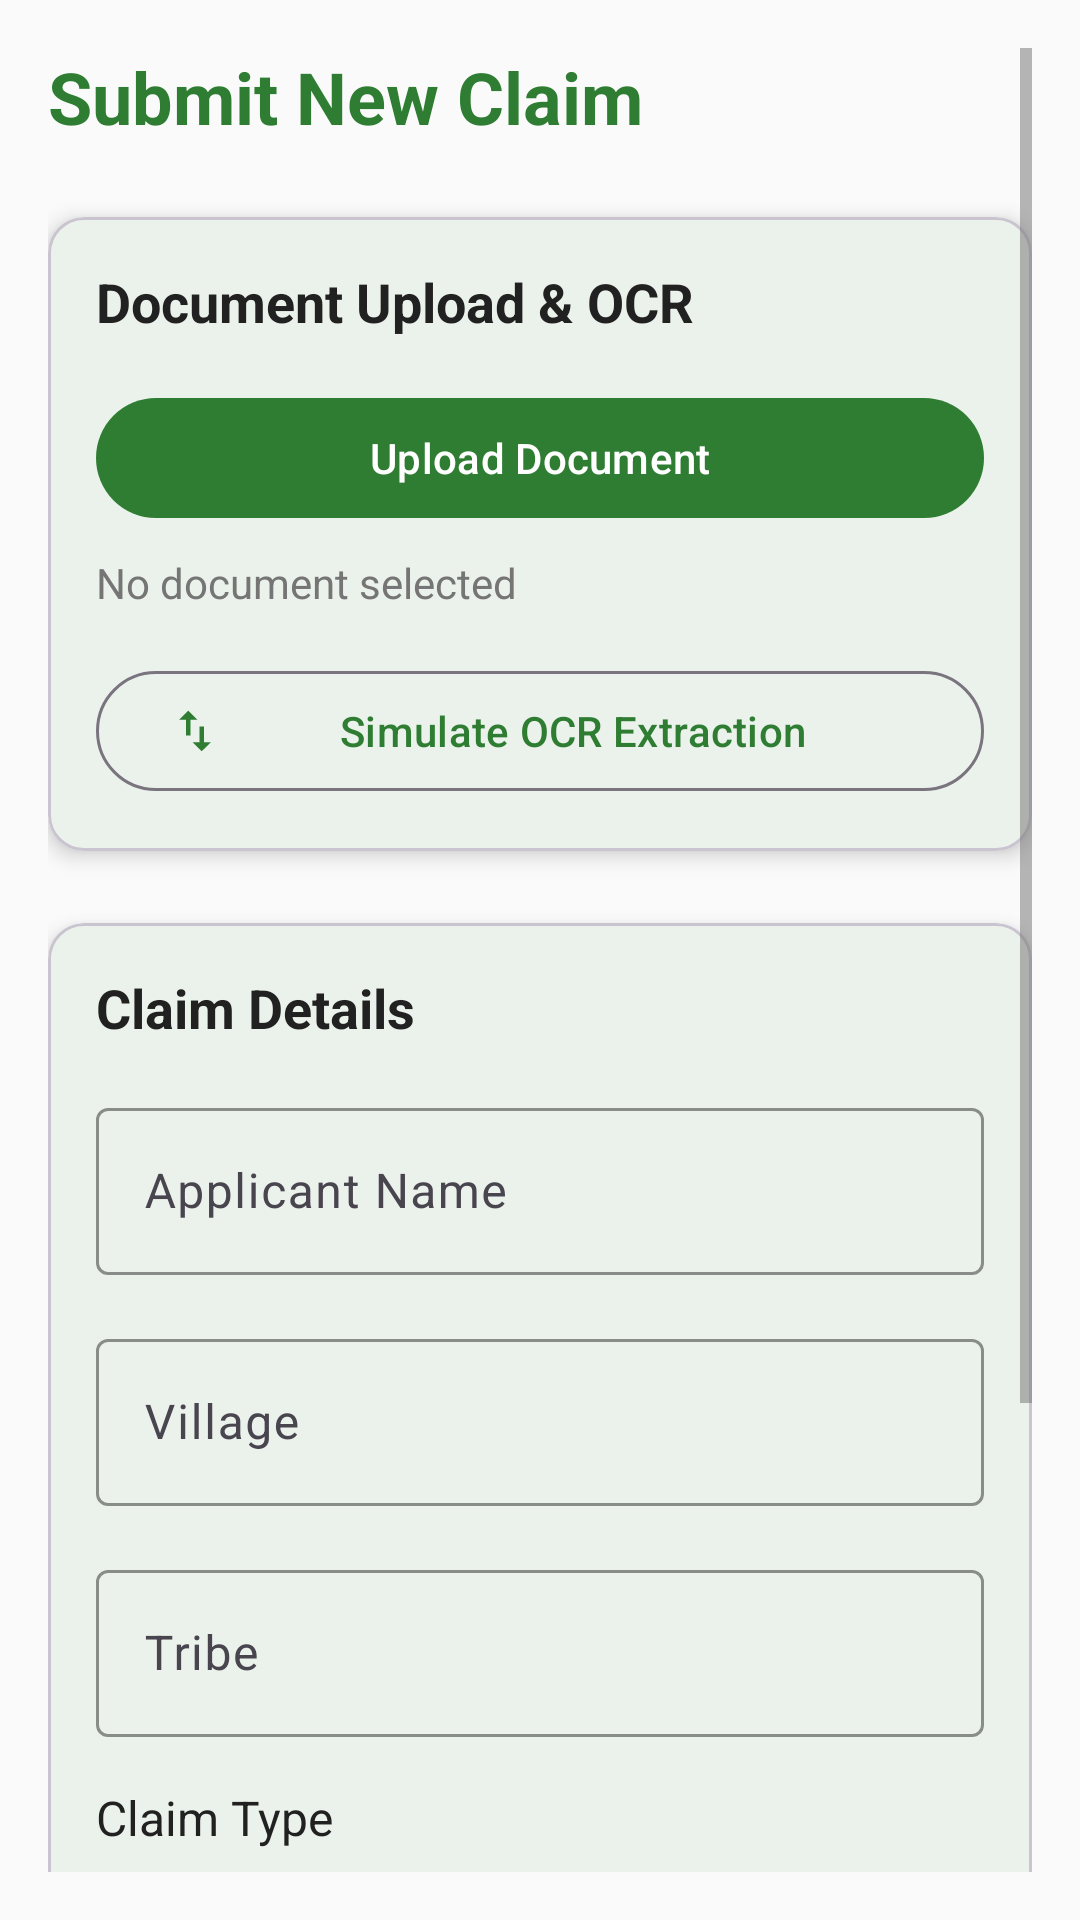

Produce the Android XML layout that renders to this screen, including the resource entries it uses.
<!-- AndroidManifest.xml: application theme Theme.GeoSetu -->
<!-- res/layout/fragment_claim_submission.xml -->
<?xml version="1.0" encoding="utf-8"?>
<ScrollView xmlns:android="http://schemas.android.com/apk/res/android"
    xmlns:app="http://schemas.android.com/apk/res-auto"
    android:layout_width="match_parent"
    android:layout_height="match_parent"
    android:padding="16dp">

    <LinearLayout
        android:layout_width="match_parent"
        android:layout_height="wrap_content"
        android:orientation="vertical">

        <TextView
            android:layout_width="match_parent"
            android:layout_height="wrap_content"
            android:text="Submit New Claim"
            android:textSize="24sp"
            android:textStyle="bold"
            android:textColor="@color/primary_color"
            android:layout_marginBottom="24dp" />

        
        <com.google.android.material.card.MaterialCardView
            android:layout_width="match_parent"
            android:layout_height="wrap_content"
            android:layout_marginBottom="24dp"
            app:cardCornerRadius="12dp"
            app:cardElevation="4dp">

            <LinearLayout
                android:layout_width="match_parent"
                android:layout_height="wrap_content"
                android:orientation="vertical"
                android:padding="16dp">

                <TextView
                    android:layout_width="wrap_content"
                    android:layout_height="wrap_content"
                    android:text="Document Upload &amp; OCR"
                    android:textSize="18sp"
                    android:textStyle="bold"
                    android:textColor="@color/primary_text"
                    android:layout_marginBottom="16dp" />

                <com.google.android.material.button.MaterialButton
                    android:id="@+id/btnUploadDocument"
                    android:layout_width="match_parent"
                    android:layout_height="wrap_content"
                    android:text="Upload Document"
                    android:layout_marginBottom="8dp"
                    app:icon="@drawable/ic_upload" />

                <TextView
                    android:id="@+id/tvSelectedDocument"
                    android:layout_width="match_parent"
                    android:layout_height="wrap_content"
                    android:text="No document selected"
                    android:textSize="14sp"
                    android:textColor="@color/secondary_text"
                    android:layout_marginBottom="16dp" />

                <com.google.android.material.button.MaterialButton
                    android:id="@+id/btnSimulateOCR"
                    android:layout_width="match_parent"
                    android:layout_height="wrap_content"
                    android:text="Simulate OCR Extraction"
                    app:icon="@drawable/ic_ocr"
                    style="@style/Widget.Material3.Button.OutlinedButton" />

            </LinearLayout>

        </com.google.android.material.card.MaterialCardView>

        
        <com.google.android.material.card.MaterialCardView
            android:layout_width="match_parent"
            android:layout_height="wrap_content"
            android:layout_marginBottom="24dp"
            app:cardCornerRadius="12dp"
            app:cardElevation="4dp">

            <LinearLayout
                android:layout_width="match_parent"
                android:layout_height="wrap_content"
                android:orientation="vertical"
                android:padding="16dp">

                <TextView
                    android:layout_width="wrap_content"
                    android:layout_height="wrap_content"
                    android:text="Claim Details"
                    android:textSize="18sp"
                    android:textStyle="bold"
                    android:textColor="@color/primary_text"
                    android:layout_marginBottom="16dp" />

                <com.google.android.material.textfield.TextInputLayout
                    android:layout_width="match_parent"
                    android:layout_height="wrap_content"
                    android:layout_marginBottom="16dp"
                    app:boxStrokeColor="@color/primary_color"
                    app:hintTextColor="@color/primary_color">

                    <com.google.android.material.textfield.TextInputEditText
                        android:id="@+id/etName"
                        android:layout_width="match_parent"
                        android:layout_height="wrap_content"
                        android:hint="Applicant Name"
                        android:inputType="textPersonName" />

                </com.google.android.material.textfield.TextInputLayout>

                <com.google.android.material.textfield.TextInputLayout
                    android:layout_width="match_parent"
                    android:layout_height="wrap_content"
                    android:layout_marginBottom="16dp"
                    app:boxStrokeColor="@color/primary_color"
                    app:hintTextColor="@color/primary_color">

                    <com.google.android.material.textfield.TextInputEditText
                        android:id="@+id/etVillage"
                        android:layout_width="match_parent"
                        android:layout_height="wrap_content"
                        android:hint="Village"
                        android:inputType="text" />

                </com.google.android.material.textfield.TextInputLayout>

                <com.google.android.material.textfield.TextInputLayout
                    android:layout_width="match_parent"
                    android:layout_height="wrap_content"
                    android:layout_marginBottom="16dp"
                    app:boxStrokeColor="@color/primary_color"
                    app:hintTextColor="@color/primary_color">

                    <com.google.android.material.textfield.TextInputEditText
                        android:id="@+id/etTribe"
                        android:layout_width="match_parent"
                        android:layout_height="wrap_content"
                        android:hint="Tribe"
                        android:inputType="text" />

                </com.google.android.material.textfield.TextInputLayout>

                <TextView
                    android:layout_width="wrap_content"
                    android:layout_height="wrap_content"
                    android:text="Claim Type"
                    android:textSize="16sp"
                    android:textColor="@color/primary_text"
                    android:layout_marginBottom="8dp" />

                <Spinner
                    android:id="@+id/spinnerClaimType"
                    android:layout_width="match_parent"
                    android:layout_height="48dp"
                    android:layout_marginBottom="16dp" />

                <com.google.android.material.textfield.TextInputLayout
                    android:layout_width="match_parent"
                    android:layout_height="wrap_content"
                    android:layout_marginBottom="16dp"
                    app:boxStrokeColor="@color/primary_color"
                    app:hintTextColor="@color/primary_color">

                    <com.google.android.material.textfield.TextInputEditText
                        android:id="@+id/etLandArea"
                        android:layout_width="match_parent"
                        android:layout_height="wrap_content"
                        android:hint="Land Area (acres)"
                        android:inputType="numberDecimal" />

                </com.google.android.material.textfield.TextInputLayout>

            </LinearLayout>

        </com.google.android.material.card.MaterialCardView>

        <com.google.android.material.button.MaterialButton
            android:id="@+id/btnSubmitClaim"
            android:layout_width="match_parent"
            android:layout_height="56dp"
            android:text="Submit Claim"
            android:textSize="16sp"
            app:backgroundTint="@color/primary_color" />

    </LinearLayout>

</ScrollView>
<!-- resources referenced by this layout -->
<resources>
  <color name="primary_color">#2E7D32</color>
  <color name="primary_text">#212121</color>
  <color name="secondary_text">#757575</color>
  <!-- drawable ic_ocr (drawable) -->
  <vector xmlns:android="http://schemas.android.com/apk/res/android"
      android:width="24dp"
      android:height="24dp"
      android:viewportWidth="24"
      android:viewportHeight="24"
      android:tint="@color/primary_color">
    <path
        android:fillColor="@android:color/white"
        android:pathData="M9,3L5,6.99h3L8,14h2L10,6.99h3L9,3zM16,17.01L16,10h-2v7.01h-3L15,21l4,-3.99h-3z"/>
  </vector>
  <style name="Theme.GeoSetu" parent="Base.Theme.GeoSetu" />
  <style name="Base.Theme.GeoSetu" parent="Theme.Material3.DayNight">
          <item name="colorPrimary">@color/primary_color</item>
          <item name="colorPrimaryVariant">@color/primary_dark</item>
          <item name="colorOnPrimary">@color/white</item>
          <item name="colorSecondary">@color/accent_color</item>
          <item name="android:colorBackground">@color/background_light</item>
          <item name="colorSurface">@color/surface_color</item>
          <item name="android:textColorPrimary">@color/primary_text</item>
          <item name="android:textColorSecondary">@color/secondary_text</item>
      </style>
  <color name="primary_dark">#1B5E20</color>
  <color name="white">#FFFFFFFF</color>
  <color name="accent_color">#FF9800</color>
  <color name="background_light">#FAFAFA</color>
  <color name="surface_color">#FFFFFF</color>
</resources>
